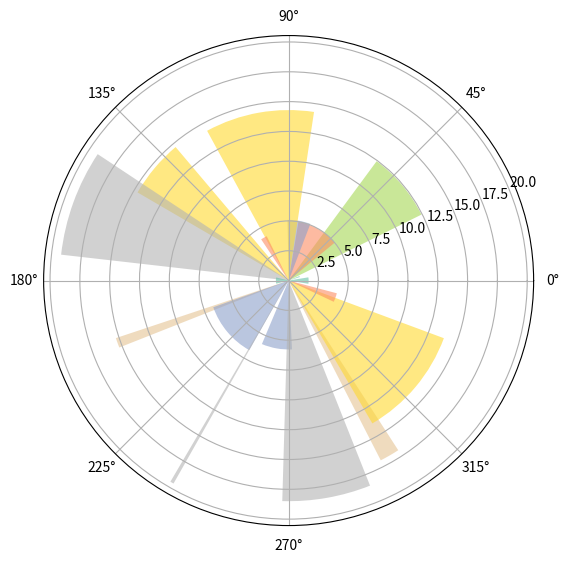

Write Python code to recreate this figure.
import numpy as np
import matplotlib.cm as cm
import matplotlib.pyplot as plt

figsize = 7
colormap = lambda r: cm.Set2(r / 20.)
N = 18  # number of bars

fig = plt.figure(figsize=(figsize,figsize))
ax = fig.add_axes([0.2, 0.2, 0.7, 0.7], polar=True)

theta = np.arange(0.0, 2 * np.pi, 2 * np.pi/N)
radii = 20 * np.random.rand(N)
width = np.pi / 4 * np.random.rand(N)
bars = ax.bar(theta, radii, width=width, bottom=0.0)

for r, bar in zip(radii, bars):
    bar.set_facecolor(colormap(r))
    bar.set_alpha(0.6)

plt.show()